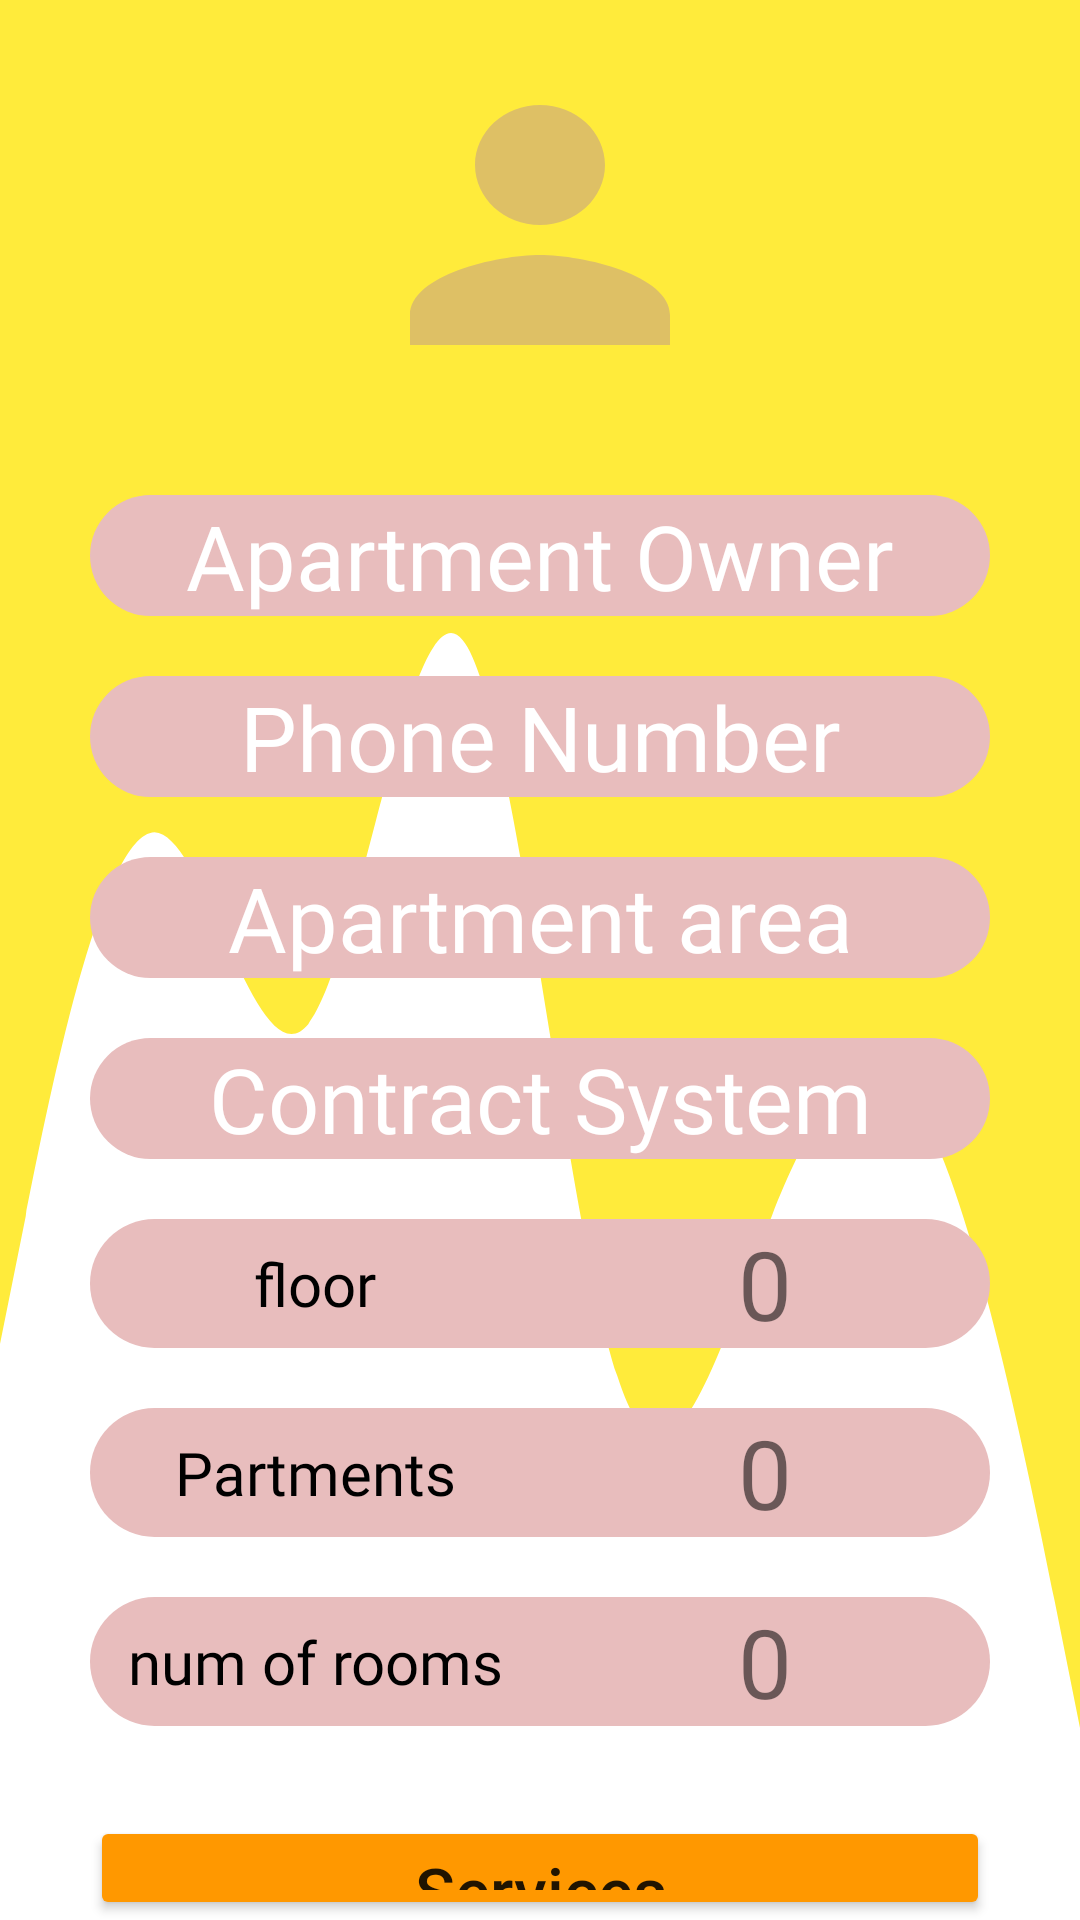

Here is an Android app screen rendered from its layout file. Give the layout XML and the strings, colors and styles it references.
<!-- AndroidManifest.xml: application theme Theme.ManageBuildingDesign -->
<!-- res/layout/fragment_information_apartment.xml -->
<?xml version="1.0" encoding="utf-8"?>
<LinearLayout xmlns:android="http://schemas.android.com/apk/res/android"
    xmlns:tools="http://schemas.android.com/tools"
    android:layout_width="match_parent"
    android:layout_height="match_parent"
    tools:context=".Main_Fragment.Admin_Fragment"
    android:orientation="vertical"
    android:background="@drawable/wave3"
    >

    <ImageView
        android:id="@+id/imge_owner"
        android:layout_marginTop="15dp"
        android:layout_width="130dp"
        android:layout_gravity="center"
        android:layout_height="120dp"
        android:background="@drawable/user_logo"
        />

    <TextView
        android:id="@+id/Apartment_owner"
        android:gravity="center"
        android:layout_width="300dp"
        android:layout_height="wrap_content"
        android:text="@string/Apartment_owner"
        android:fontFamily="@font/montserrat_bold"

        android:textSize="30sp"
        android:textColor="@color/white"
        android:layout_marginTop="30dp"
        android:background="@drawable/backshape2"
        android:backgroundTint="#E8BDBD"
        android:layout_gravity="center"

        />

    <TextView
        android:id="@+id/phone_Number"
        android:layout_width="300dp"
        android:gravity="center"
        android:fontFamily="@font/montserrat_bold"

        android:layout_height="wrap_content"
        android:text="@string/phone"
        android:textSize="30sp"
        android:textColor="@color/white"
        android:layout_marginTop="20dp"
        android:layout_gravity="center"
        android:background="@drawable/backshape2"
        android:backgroundTint="#E8BDBD"
        />
    <TextView
        android:id="@+id/Apartment_area"
        android:gravity="center"
        android:layout_width="300dp"
        android:layout_height="wrap_content"
        android:text="@string/Apartment_area"
        android:textSize="30sp"
        android:textColor="@color/white"
        android:layout_marginTop="20dp"
        android:layout_gravity="center"
        android:background="@drawable/backshape2"
        android:backgroundTint="#E8BDBD"
        android:fontFamily="@font/montserrat_bold"

        />

    <TextView
        android:id="@+id/contract_system"
        android:gravity="center"
        android:layout_width="300dp"
        android:layout_height="wrap_content"
        android:text="@string/contract_system"
        android:textSize="30sp"
        android:textColor="@color/white"
        android:layout_marginTop="20dp"
        android:layout_gravity="center"
        android:background="@drawable/backshape2"
        android:backgroundTint="#E8BDBD"
        android:fontFamily="@font/montserrat_bold"

        />


    <LinearLayout
        android:layout_width="300dp"
        android:layout_gravity="center"
        android:layout_height="wrap_content"
        android:orientation="horizontal"
        android:background="@drawable/backshape2"
        android:backgroundTint="#E8BDBD"
        android:layout_marginTop="20dp"

        >
        <TextView
            android:gravity="center"
            android:layout_width="0px"
            android:layout_weight="3"
            android:layout_height="match_parent"
            android:text="@string/floor"
            android:textSize="20sp"
            android:textColor="@color/black"
            android:fontFamily="@font/montserrat_bold"
            />
        <TextView
            android:id="@+id/floor"

            android:gravity="center"
            android:layout_width="0px"
            android:layout_weight="3"
            android:layout_height="match_parent"
            android:text="0"
            android:textSize="32sp"
            android:textColor="@color/bottom_nav_color"

            />
    </LinearLayout>
    <LinearLayout
        android:layout_width="300dp"
        android:layout_gravity="center"
        android:layout_height="wrap_content"
        android:orientation="horizontal"
        android:background="@drawable/backshape2"
        android:backgroundTint="#E8BDBD"
        android:layout_marginTop="20dp"

        >
        <TextView
            android:gravity="center"
            android:layout_width="0px"
            android:layout_weight="3"
            android:layout_height="match_parent"
            android:text="@string/Partments"
            android:textSize="20sp"
            android:textColor="@color/black"
            android:fontFamily="@font/montserrat_bold"

            />
        <TextView
            android:id="@+id/partments"

            android:gravity="center"
            android:layout_width="0px"
            android:layout_weight="3"
            android:layout_height="match_parent"
            android:text="0"
            android:textSize="32sp"
            android:textColor="@color/bottom_nav_color"

            />
    </LinearLayout>
    <LinearLayout
        android:layout_width="300dp"
        android:layout_gravity="center"
        android:layout_height="wrap_content"
        android:orientation="horizontal"
        android:background="@drawable/backshape2"
        android:backgroundTint="#E8BDBD"
        android:layout_marginTop="20dp"

        >
        <TextView
            android:gravity="center"
            android:layout_width="0px"
            android:layout_weight="3"
            android:layout_height="match_parent"
            android:text="@string/num_of_rooms"
            android:textSize="20sp"
            android:textColor="@color/black"
            android:fontFamily="@font/montserrat_bold"

            />
        <TextView
            android:id="@+id/num_of_room"

            android:gravity="center"
            android:layout_width="0px"
            android:layout_weight="3"
            android:layout_height="match_parent"
            android:text="0"
            android:textSize="32sp"
            android:textColor="@color/bottom_nav_color"

            />
    </LinearLayout>

    <Button
        android:id="@+id/services"
        android:layout_width="300dp"
        android:layout_height="wrap_content"
        android:layout_marginTop="30dp"
        android:layout_gravity="center"
        android:text="@string/service"
        android:backgroundTint="#FF9800"
        android:textSize="22sp"
        android:textAllCaps="false"
        />

</LinearLayout>
<!-- resources referenced by this layout -->
<resources>
  <!-- drawable backshape2 (drawable) -->
  <?xml version="1.0" encoding="utf-8"?>
  <shape xmlns:android="http://schemas.android.com/apk/res/android"
      android:shape="rectangle"
      >
      <solid android:color="#C0B733"/>
      <corners android:topRightRadius="70dp"
          android:topLeftRadius="70dp"
          android:bottomLeftRadius="70dp"
          android:bottomRightRadius="70dp"
          />
  </shape>
  <!-- drawable user_logo (drawable) -->
  <vector android:height="24dp" android:tint="#DEC065"
      android:viewportHeight="24" android:viewportWidth="24"
      android:width="24dp" xmlns:android="http://schemas.android.com/apk/res/android">
      <path android:fillColor="@android:color/white" android:pathData="M12,12c2.21,0 4,-1.79 4,-4s-1.79,-4 -4,-4 -4,1.79 -4,4 1.79,4 4,4zM12,14c-2.67,0 -8,1.34 -8,4v2h16v-2c0,-2.66 -5.33,-4 -8,-4z"/>
  </vector>
  <!-- drawable wave3 (drawable) -->
  <vector xmlns:android="http://schemas.android.com/apk/res/android"
      android:width="1440dp"
      android:height="320dp"
      android:viewportWidth="1440"
      android:viewportHeight="320">
    <path
        android:pathData="M0,224L34.3,202.7C68.6,181 137,139 206,138.7C274.3,139 343,181 411,170.7C480,160 549,96 617,106.7C685.7,117 754,203 823,229.3C891.4,256 960,224 1029,202.7C1097.1,181 1166,171 1234,186.7C1302.9,203 1371,245 1406,266.7L1440,288L1440,0L1405.7,0C1371.4,0 1303,0 1234,0C1165.7,0 1097,0 1029,0C960,0 891,0 823,0C754.3,0 686,0 617,0C548.6,0 480,0 411,0C342.9,0 274,0 206,0C137.1,0 69,0 34,0L0,0Z"
        android:fillColor="#FFEB3B"/>
  </vector>
  <string name="Apartment_area">Apartment area</string>
  <string name="Apartment_owner">Apartment Owner</string>
  <string name="Partments">Partments</string>
  <string name="contract_system">Contract System</string>
  <string name="floor">floor</string>
  <string name="num_of_rooms">num of rooms</string>
  <string name="phone">Phone Number</string>
  <string name="service">Services</string>
  <style name="Theme.ManageBuildingDesign" parent="Theme.MaterialComponents.DayNight.NoActionBar">
          
          <item name="colorPrimary">@color/purple_500</item>
          <item name="colorPrimaryVariant">@color/purple_700</item>
          <item name="colorOnPrimary">@color/white</item>
          
          <item name="colorSecondary">@color/teal_200</item>
          <item name="colorSecondaryVariant">@color/teal_700</item>
          <item name="colorOnSecondary">@color/black</item>
          
          <item name="android:statusBarColor" tools:targetApi="l">?attr/colorPrimaryVariant</item>
          
      </style>
  <!-- not gathered from this repository: default colours our renderer supplied (Android Studio template values) -->
  <color name="purple_500">#FF6200EE</color>
  <color name="purple_700">#FF3700B3</color>
  <color name="teal_200">#FF03DAC5</color>
  <color name="teal_700">#FF018786</color>
  <color name="black">#FF000000</color>
  <color name="white">#FFFFFFFF</color>
</resources>
